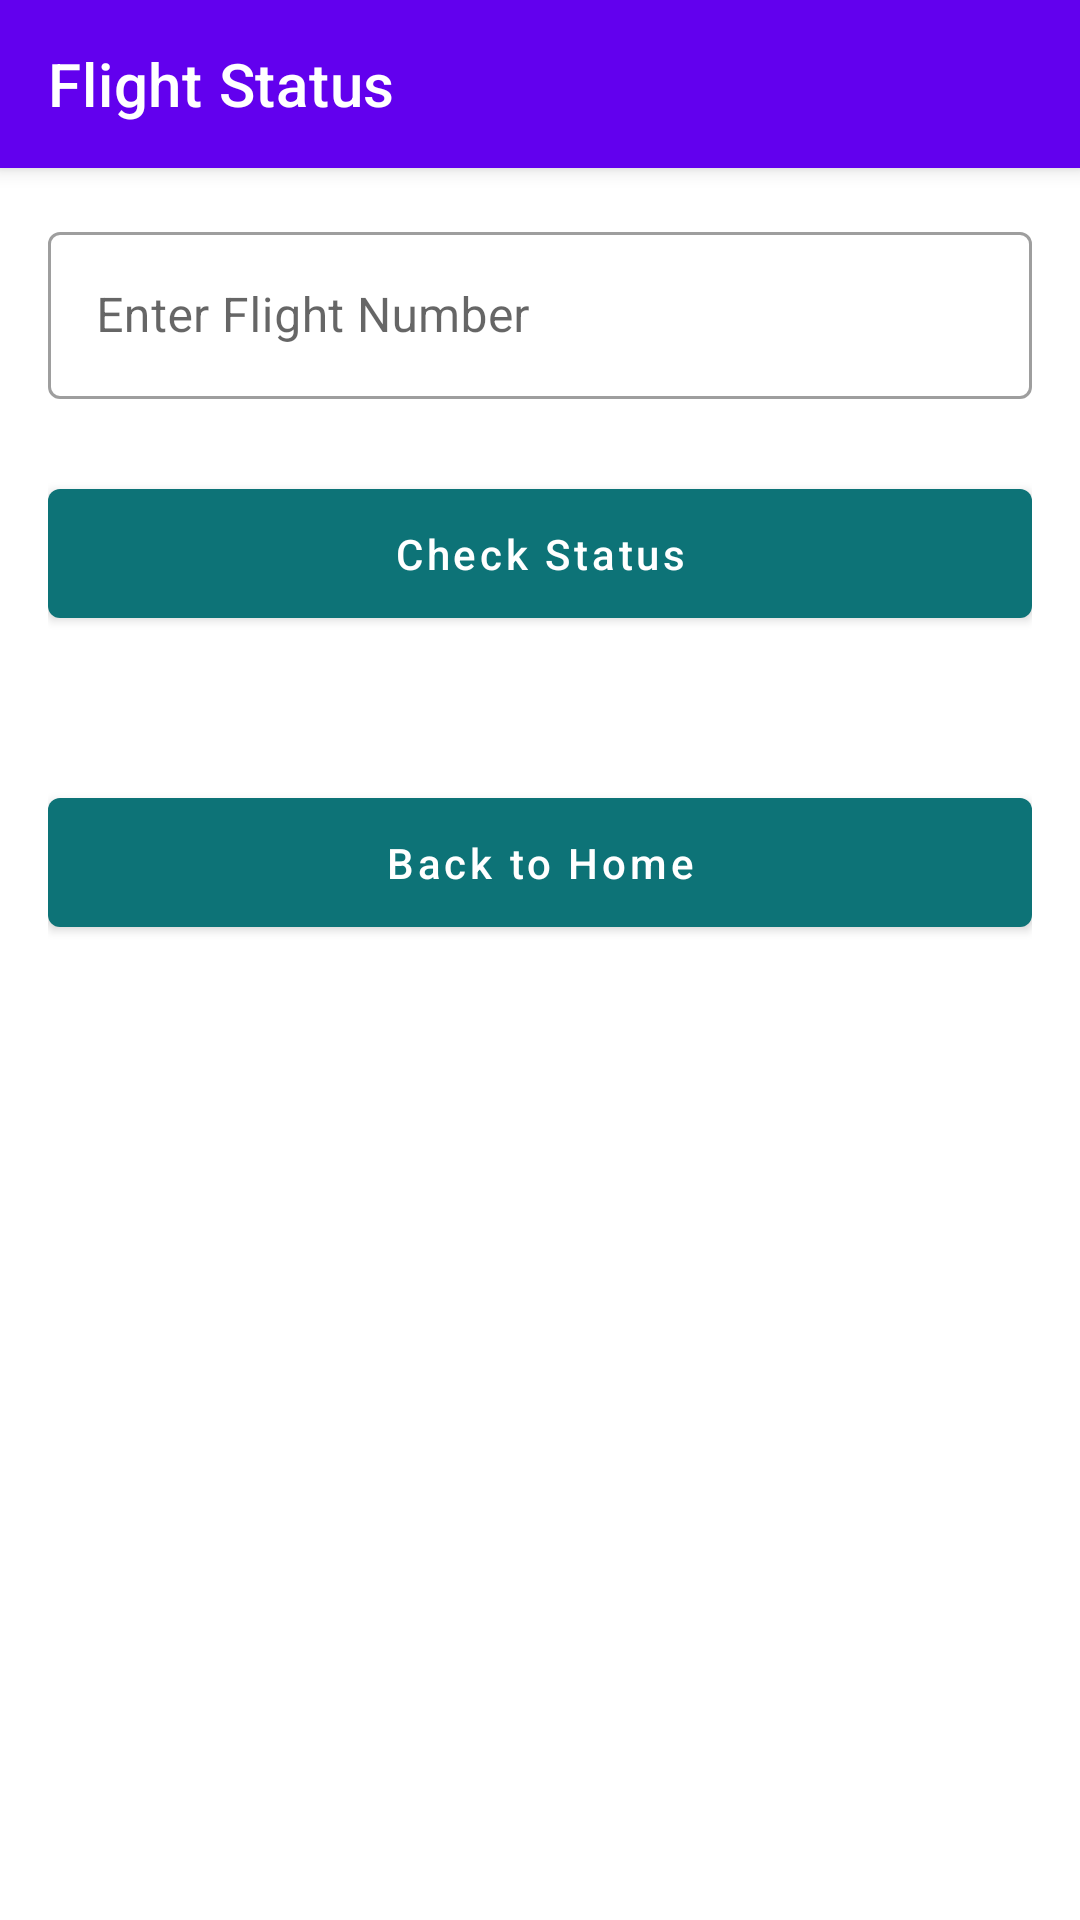

Produce the Android XML layout that renders to this screen, including the resource entries it uses.
<!-- AndroidManifest.xml: application theme Theme.MaterialComponents.Light.NoActionBar -->
<!-- res/layout/activity_flight_status.xml -->
<?xml version="1.0" encoding="utf-8"?>
<androidx.coordinatorlayout.widget.CoordinatorLayout
    xmlns:android="http://schemas.android.com/apk/res/android"
    xmlns:app="http://schemas.android.com/apk/res-auto"
    android:layout_width="match_parent"
    android:layout_height="match_parent">

    <com.google.android.material.appbar.AppBarLayout
        android:layout_width="match_parent"
        android:layout_height="wrap_content">

        <com.google.android.material.appbar.MaterialToolbar
            android:id="@+id/topAppBar"
            android:layout_width="match_parent"
            android:layout_height="?attr/actionBarSize"
            android:background="?attr/colorPrimary"
            app:title="Flight Status"
            app:titleTextColor="@android:color/white"
            app:navigationIcon="@drawable/ic_back"/>

    </com.google.android.material.appbar.AppBarLayout>

    <LinearLayout
        android:layout_width="match_parent"
        android:layout_height="match_parent"
        android:orientation="vertical"
        android:padding="16dp"
        app:layout_behavior="@string/appbar_scrolling_view_behavior">

        <com.google.android.material.textfield.TextInputLayout
            android:layout_width="match_parent"
            android:layout_height="wrap_content"
            android:hint="Enter Flight Number"
            style="@style/Widget.MaterialComponents.TextInputLayout.OutlinedBox"
            android:layout_marginBottom="24dp">

            <com.google.android.material.textfield.TextInputEditText
                android:id="@+id/etFlightNumber"
                android:layout_width="match_parent"
                android:layout_height="wrap_content"
                android:inputType="textCapCharacters"
                android:maxLength="6"/>

        </com.google.android.material.textfield.TextInputLayout>

        <com.google.android.material.button.MaterialButton
            android:id="@+id/btnCheck"
            android:layout_width="match_parent"
            android:layout_height="wrap_content"
            android:text="Check Status"
            android:textAllCaps="false"
            android:padding="12dp"
            app:backgroundTint="@color/primary"
            android:layout_marginBottom="24dp"/>

        <androidx.cardview.widget.CardView
            android:layout_width="match_parent"
            android:layout_height="wrap_content"
            app:cardCornerRadius="12dp"
            app:cardElevation="4dp"
            android:layout_marginBottom="24dp">

            <TextView
                android:id="@+id/tvStatus"
                android:layout_width="match_parent"
                android:layout_height="wrap_content"
                android:padding="16dp"
                android:textSize="18sp"
                android:visibility="gone"
                android:lineSpacingMultiplier="1.5"/>

        </androidx.cardview.widget.CardView>

        <com.google.android.material.button.MaterialButton
            android:id="@+id/btnHome"
            android:layout_width="match_parent"
            android:layout_height="wrap_content"
            android:text="Back to Home"
            android:textAllCaps="false"
            android:padding="12dp"
            app:backgroundTint="@color/primary"/>

    </LinearLayout>

</androidx.coordinatorlayout.widget.CoordinatorLayout>
<!-- resources referenced by this layout -->
<resources>
  <color name="primary">#0D7377</color>
</resources>
